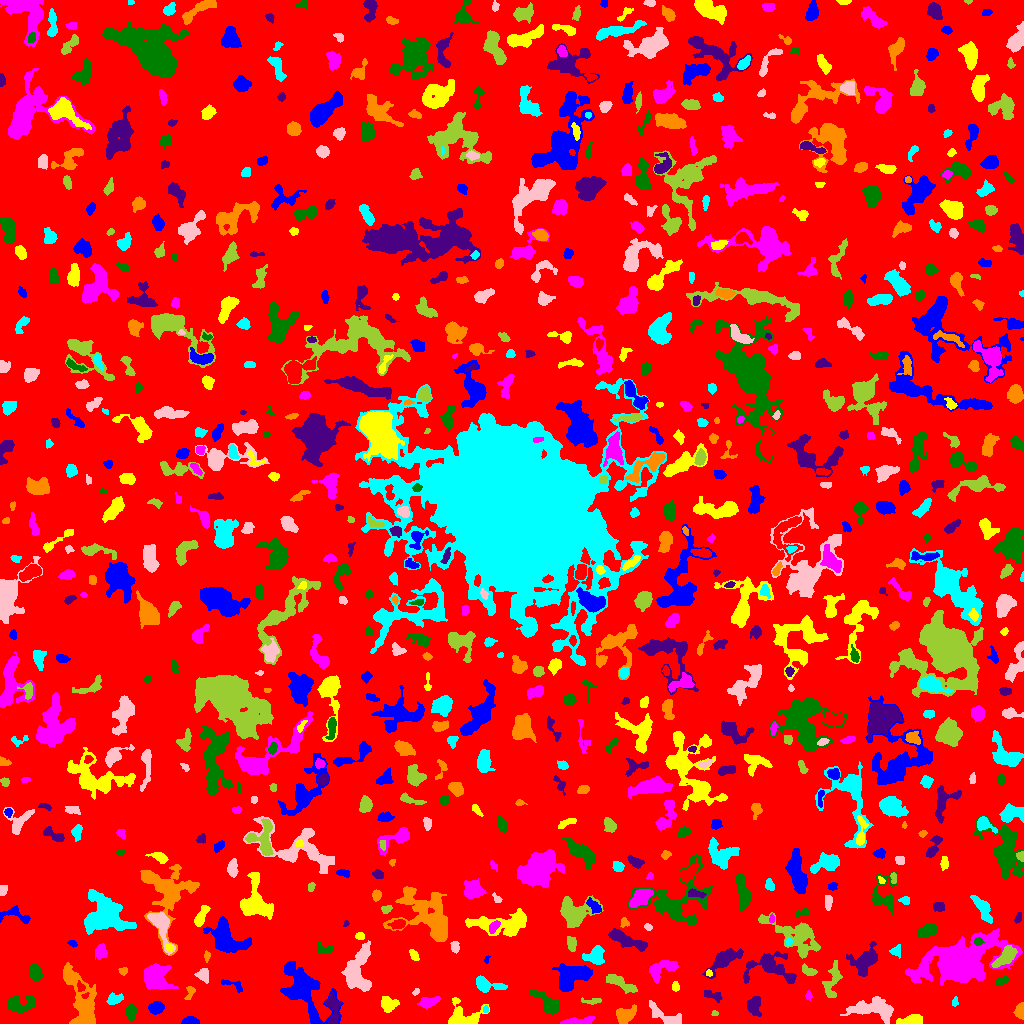

The file beside this chart, header and first rows:
ID, X, Y, A, B, theta, total_flux, mu_max, mu_median, mu_mean, R_fwhm, R_e, R10, R90, x_start, x_end, y_start, y_end, area, greylevel
0, 513.1, 509.8, 301.8, 296.1, 0.2357, 1172215, 11.0, 1.0, 1.501, 46.63, 222.1, 82.95, 369.7, 0, 1023, 0, 1023, 780726, 1.501
1, 190, 2.424, 3.592, 1.858, 0.05081, 596.0, 11.0, 5.0, 4.967, 3.989, 3.192, 1.262, 5.078, 181, 199, 0, 7, 120, 8.967
2, 911.8, 3.261, 5.853, 2.209, 0.09819, 1168, 13.0, 4.0, 5.562, 5.046, 4.222, 1.693, 7.001, 896, 922, 0, 9, 210, 8.562
3, 577.5, 1.923, 8.274, 1.517, 0.08858, 595.0, 8.0, 3.0, 3.099, 5.078, 4.029, 1.493, 6.333, 560, 594, 0, 7, 192, 7.099
4, 548.3, 19.29, 7.507, 3.281, -0.6915, 2010, 18.0, 4.0, 5.583, 5.171, 4.951, 1.954, 8.777, 529, 559, 9, 34, 360, 8.583
5, 333.2, 16.38, 7.654, 3.287, -1.526, 1029, 13.0, 3.0, 3.675, 3.7, 4.652, 1.693, 8.038, 325, 342, 0, 31, 280, 8.675
6, 1021, 12.46, 3.199, 2.007, 1.506, 617.0, 15.0, 3.0, 4.639, 3.192, 2.932, 1.128, 4.886, 1013, 1023, 4, 21, 133, 9.639
7, 485.7, 14.3, 1.966, 1.375, 1.508, 125.0, 6.0, 3.0, 3.049, 2.821, 2.034, 0.7979, 3.192, 483, 488, 11, 18, 41, 8.049
8, 664.4, 7.786, 10.63, 3.282, -0.5015, 947.0, 6.0, 3.0, 2.959, 7.756, 5.917, 2.394, 9.08, 649, 681, 0, 23, 320, 5.959
9, 714.3, 9.942, 1.517, 1.278, -0.2376, 52.0, 3.0, 2.0, 1.405, 2.523, 1.871, 0.5642, 2.706, 711, 718, 8, 13, 37, 7.405
10, 794.8, 11.15, 2.509, 1.776, 0.004153, 287.0, 8.0, 3.0, 3.225, 3.478, 2.706, 0.9772, 4.26, 789, 801, 7, 15, 89, 7.225
11, 156, 15.7, 3.303, 2.555, 0.2842, 753.0, 11.0, 4.0, 4.303, 4.37, 3.7, 1.493, 5.944, 148, 164, 9, 22, 175, 8.303
12, 388.3, 19.32, 3.941, 3.26, -0.0109, 1167, 14.0, 4.0, 5.353, 4.442, 4.146, 1.596, 7.114, 381, 399, 11, 27, 218, 8.353
13, 427.8, 20.79, 5.186, 2.159, 0.2528, 466.0, 7.0, 2.0, 2.466, 3.785, 3.742, 1.493, 6.257, 417, 440, 15, 27, 189, 6.466
14, 130.8, 11.1, 3.798, 2.396, 1.57, 558.0, 8.0, 4.0, 3.72, 5.015, 3.868, 1.493, 5.997, 126, 136, 3, 19, 150, 6.72
15, 753.8, 17.65, 4.866, 3.228, -1.516, 801.0, 7.0, 3.0, 3.453, 5.499, 4.72, 1.871, 7.464, 747, 761, 7, 27, 232, 6.453
16, 625, 8.438, 5.067, 3.566, 0.4986, 1230, 11.0, 4.0, 4.505, 5.171, 5.046, 2.034, 8.038, 616, 636, 0, 19, 273, 7.505
17, 954.5, 20.77, 1.748, 1.399, 1.251, 44.0, 2.0, 1.0, 0.8, 3.192, 1.784, 0.7979, 2.932, 952, 958, 17, 27, 55, 5.8
18, 872.3, 14.21, 12.13, 3.997, -0.08223, 1875, 9.0, 2.0, 2.939, 7.092, 6.91, 2.646, 11.27, 840, 893, 0, 27, 638, 6.939
19, 590.4, 22.67, 5.777, 1.315, -0.01686, 124.0, 3.0, 1.0, 1.24, 3.192, 2.877, 1.128, 4.754, 581, 601, 19, 26, 100, 5.24
20, 223.9, 18.41, 2.258, 1.835, 0.8311, 113.0, 3.0, 1.0, 1.548, 3.29, 2.523, 0.9772, 4.029, 219, 228, 14, 23, 73, 5.548
21, 302.7, 34.6, 15.61, 7.914, -0.9824, 5553, 16.0, 4.0, 4.489, 7.979, 9.966, 3.568, 16.92, 280, 343, 0, 62, 1237, 7.489
22, 463.2, 6.01, 9.091, 6.252, 0.008474, 1840, 13.0, 3.0, 4.071, 4.951, 6.129, 2.185, 10.31, 448, 489, 0, 26, 452, 7.071
23, 808.4, 27.75, 2.046, 1.477, -1.57, 97.0, 4.0, 1.0, 1.702, 2.932, 2.111, 0.7979, 3.568, 805, 812, 23, 33, 57, 6.702
24, 19.59, 19.47, 8.03, 3.74, 0.05054, 829.0, 6.0, 2.0, 2.348, 6.979, 5.642, 2.185, 8.722, 7, 35, 10, 28, 353, 6.348
25, 713.3, 27.87, 5.235, 2.166, -0.3246, 375.0, 6.0, 2.0, 2.679, 4.687, 3.868, 1.493, 5.971, 704, 722, 21, 33, 140, 5.679
26, 190.3, 31.71, 3.734, 2.039, 1.24, 194.0, 6.0, 2.0, 2.021, 2.821, 2.764, 0.9772, 4.787, 184, 195, 24, 37, 96, 6.021
27, 113.6, 23.98, 3.79, 2.285, 0.2237, 370.0, 7.0, 2.0, 2.45, 3.568, 3.432, 1.262, 5.585, 106, 123, 19, 31, 151, 6.45
28, 415.9, 31.73, 1.932, 1.241, 0.6832, 74.0, 4.0, 1.5, 1.682, 2.646, 1.871, 0.5642, 3.09, 412, 419, 28, 35, 44, 6.682
29, 619.8, 40.76, 8.599, 2.461, -0.4799, 969.0, 8.0, 3.0, 3.33, 5.89, 5.293, 2.034, 8.556, 606, 637, 30, 49, 291, 6.33
30, 80.61, 36.45, 2.542, 1.877, -1.159, 179.0, 5.0, 3.0, 2.521, 3.385, 2.706, 0.9772, 4.107, 77, 85, 32, 43, 71, 10.52
31, 233.3, 38.46, 7.009, 2.189, -0.3696, 280.0, 5.0, 2.0, 2.258, 3.785, 3.613, 1.262, 5.499, 221, 242, 31, 44, 124, 5.258
32, 675.5, 36.79, 2.189, 1.935, -1.522, 151.0, 4.0, 2.0, 2.157, 3.909, 2.646, 0.9772, 4.029, 672, 679, 32, 42, 70, 6.157
33, 660.9, 54.51, 8.261, 3.684, 0.4263, 652.0, 6.0, 2.0, 1.912, 5.781, 5.382, 1.954, 8.813, 649, 678, 40, 63, 341, 5.912
34, 1002, 42.51, 3.6, 1.843, 0.4013, 360.0, 7.0, 4.0, 3.673, 4.222, 3.29, 1.262, 4.886, 996, 1009, 38, 47, 98, 10.67
35, 770.9, 55.68, 13.74, 7.25, -0.1715, 2290, 7.0, 3.0, 3.338, 9.575, 8.292, 3.338, 13.01, 743, 796, 40, 72, 686, 6.338
36, 122.9, 52.36, 2.086, 1.662, -0.1775, 120.0, 4.0, 2.0, 1.875, 3.523, 2.326, 0.7979, 3.656, 118, 127, 48, 56, 64, 5.875
37, 485.2, 38.21, 6.42, 3.167, -0.1975, 685.0, 7.0, 2.0, 2.412, 4.983, 4.297, 1.693, 7.291, 476, 507, 31, 48, 284, 6.412
38, 203, 48.44, 3.172, 2.278, -1.363, 450.0, 9.0, 2.0, 3.02, 3.827, 3.241, 1.262, 5.232, 194, 208, 40, 55, 149, 8.02
39, 808.6, 52.36, 3.735, 1.866, -0.4017, 308.0, 6.0, 2.5, 2.525, 4.406, 3.192, 1.262, 4.983, 802, 817, 48, 60, 122, 7.525
40, 1018, 42.41, 6.887, 4.44, -0.05433, 873.0, 12.0, 2.0, 3.464, 4.297, 3.785, 1.493, 6.933, 993, 1023, 32, 57, 252, 8.464
41, 571.5, 46.69, 9.29, 5.525, 0.4161, 3378, 13.0, 5.0, 5.173, 7.695, 7.899, 2.985, 12.41, 552, 592, 32, 60, 653, 8.173
42, 708.7, 50.28, 1.6, 1.522, -0.987, 112.0, 5.0, 3.0, 2.605, 2.706, 2.034, 0.7979, 3.038, 706, 712, 47, 54, 43, 8.605
43, 155.9, 45.62, 6.492, 6.051, -0.8595, 1898, 7.0, 3.0, 3.228, 9.339, 7.334, 2.932, 11.24, 144, 178, 34, 60, 588, 7.228
44, 35.48, 50.49, 3.897, 2.86, -1.407, 989.0, 11.0, 5.0, 4.92, 5.109, 4.297, 1.693, 6.794, 29, 42, 42, 60, 201, 7.92
45, 724.2, 63.78, 8.877, 3.199, 0.5916, 893.0, 6.0, 2.0, 2.007, 6.933, 5.836, 2.257, 9.541, 702, 743, 45, 75, 445, 6.007
46, 82.37, 20.68, 15.97, 5.598, -1.242, 5067, 21.0, 4.0, 5.118, 5.202, 8.593, 2.932, 14.96, 63, 96, 0, 61, 990, 8.118
47, 595.8, 68.11, 4.771, 4.33, 0.8614, 1218, 11.0, 4.0, 4.274, 5.412, 5.202, 1.954, 8.33, 582, 604, 59, 78, 285, 8.274
48, 358.4, 55.46, 12.67, 5.962, 1.391, 3240, 12.0, 4.0, 4.219, 7.797, 8.425, 3.038, 13.55, 341, 371, 32, 83, 768, 7.219
49, 833, 43.56, 10.08, 3.395, 1.349, 890.0, 7.0, 2.0, 2.673, 4.918, 5.781, 2.111, 9.097, 822, 842, 26, 63, 333, 6.673
50, 264.3, 65.24, 5.293, 3.346, -0.5714, 1218, 10.0, 4.0, 4.462, 6.358, 5.015, 2.034, 7.919, 248, 274, 55, 75, 273, 7.462
51, 486.5, 63.58, 2.079, 1.168, 1.268, 77.0, 5.0, 2.0, 2.139, 1.954, 1.784, 0.5642, 2.932, 484, 490, 60, 68, 36, 6.139
52, 413.9, 68.35, 3.099, 1.683, -0.9674, 144.0, 4.0, 2.0, 1.582, 3.827, 2.821, 1.128, 4.478, 409, 419, 63, 74, 91, 5.582
53, 959.3, 61.94, 14.6, 8.085, 0.2738, 43876, 109.0, 6.0, 16.1, 8.593, 9.901, 3.7, 21.62, 905, 1022, 38, 95, 2726, 18.1
54, 322.7, 74.79, 4.778, 2.38, -0.1258, 156.0, 4.0, 1.0, 1.164, 3.785, 3.241, 1.128, 5.202, 317, 333, 70, 82, 134, 6.164
55, 866.6, 63.59, 7.332, 4.629, 0.7302, 1199, 11.0, 2.0, 2.403, 3.742, 5.726, 1.954, 9.982, 846, 877, 47, 82, 499, 6.403
56, 206.7, 67.43, 2.629, 1.403, 1.462, 141.0, 5.0, 2.0, 2.39, 2.706, 2.326, 0.7979, 3.7, 204, 210, 61, 73, 59, 8.39
57, 896.8, 72.57, 2.726, 2.562, 0.8519, 190.0, 5.0, 2.0, 1.827, 2.877, 2.985, 1.128, 4.82, 889, 900, 65, 79, 104, 5.827
58, 454.9, 76.45, 2.711, 1.941, -1.462, 463.0, 12.0, 4.0, 4.926, 3.385, 2.877, 1.128, 4.618, 450, 459, 70, 82, 94, 7.926
59, 1006, 66.96, 6.324, 2.774, 0.7128, 998.0, 10.0, 3.0, 3.24, 4.918, 4.787, 1.784, 8.098, 991, 1017, 56, 78, 308, 10.24
... 773 more rows
